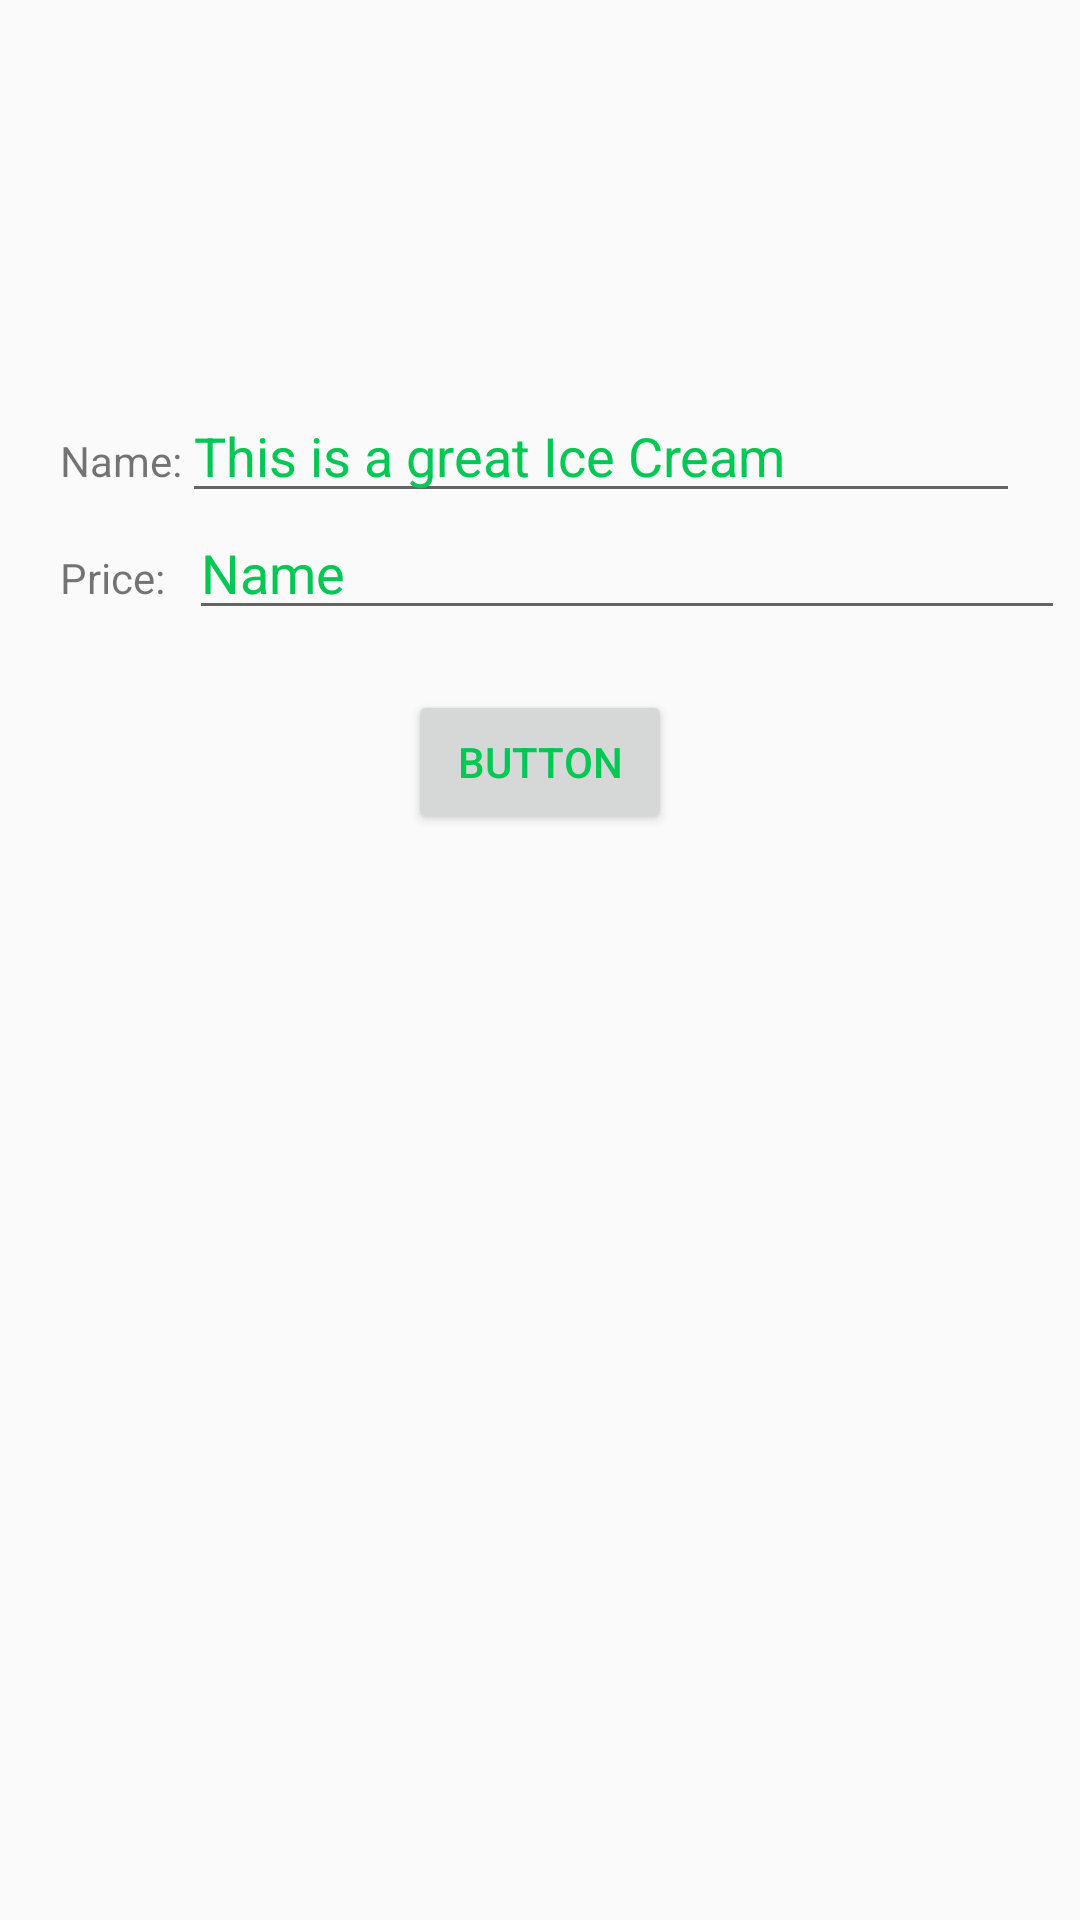

This screen was rendered from an Android layout file. Write that file and the resources it references.
<!-- AndroidManifest.xml: application theme AppTheme -->
<!-- res/layout/activity_main2.xml -->
<?xml version="1.0" encoding="utf-8"?>
<android.support.constraint.ConstraintLayout xmlns:android="http://schemas.android.com/apk/res/android"
    xmlns:app="http://schemas.android.com/apk/res-auto"
    xmlns:tools="http://schemas.android.com/tools"
    android:layout_width="match_parent"
    android:layout_height="match_parent"
    tools:context="com.keychain.mdtheme.constraints.Main2Activity"
    tools:layout_editor_absoluteY="81dp"
    tools:layout_editor_absoluteX="0dp">

    <ImageView
        android:id="@+id/imageView5"
        android:layout_width="309dp"
        android:layout_height="84dp"
        android:scaleType="fitCenter"
        app:srcCompat="@drawable/rock"
        android:layout_marginLeft="10dp"
        app:layout_constraintLeft_toLeftOf="parent"
        android:layout_marginRight="10dp"
        app:layout_constraintRight_toRightOf="parent"
        app:layout_constraintTop_toTopOf="parent"
        android:layout_marginTop="10dp" />

    <TextView
        android:id="@+id/textView4"
        android:layout_width="wrap_content"
        android:layout_height="wrap_content"
        android:layout_marginLeft="20dp"
        android:layout_marginTop="50dp"
        android:text="Name:"
        app:layout_constraintLeft_toLeftOf="parent"
        app:layout_constraintTop_toBottomOf="@+id/imageView5" />

    <EditText
        android:id="@+id/editText2"
        android:layout_width="0dp"
        android:layout_height="wrap_content"
        android:layout_marginLeft="0dp"
        android:layout_marginRight="20dp"
        android:ems="10"
        android:inputType="textEmailAddress"
        android:text="This is a great Ice Cream"
        app:layout_constraintHorizontal_bias="0.0"
        app:layout_constraintLeft_toRightOf="@+id/textView4"
        app:layout_constraintRight_toRightOf="parent"
        app:layout_constraintBaseline_toBaselineOf="@+id/textView4" />

    <TextView
        android:id="@+id/textView5"
        android:layout_width="wrap_content"
        android:layout_height="wrap_content"
        android:text="Price:"
        android:layout_marginTop="20dp"
        app:layout_constraintTop_toBottomOf="@+id/textView4"
        android:layout_marginLeft="20dp"
        app:layout_constraintLeft_toLeftOf="parent" />

    <EditText
        android:id="@+id/editText3"
        android:layout_width="0dp"
        android:layout_height="wrap_content"
        android:ems="10"
        android:inputType="textPersonName"
        android:text="Name"
        android:layout_marginRight="5dp"
        app:layout_constraintRight_toRightOf="parent"
        app:layout_constraintLeft_toRightOf="@+id/textView5"
        android:layout_marginLeft="8dp"
        app:layout_constraintBaseline_toBaselineOf="@+id/textView5"
        app:layout_constraintHorizontal_bias="0.0" />

    <Button
        android:id="@+id/button2"
        android:layout_width="wrap_content"
        android:layout_height="wrap_content"
        android:text="Button"
        android:layout_marginRight="8dp"
        app:layout_constraintRight_toRightOf="parent"
        android:layout_marginLeft="8dp"
        app:layout_constraintLeft_toLeftOf="parent"
        android:layout_marginTop="20dp"
        app:layout_constraintTop_toBottomOf="@+id/editText3" />

</android.support.constraint.ConstraintLayout>
<!-- resources referenced by this layout -->
<resources>
  <style name="AppTheme" parent="Theme.AppCompat.Light">
          
          <item name="colorPrimary">@color/colorPrimary</item>
          <item name="colorPrimaryDark">@color/colorPrimaryDark</item>
          <item name="colorAccent">@color/colorAccent</item>
          <item name="android:textColorPrimary">@color/text_primary_color</item>
      </style>
  <color name="colorPrimary">#3F51B5</color>
  <color name="colorPrimaryDark">#303F9F</color>
  <color name="colorAccent">#533dfc</color>
  <color name="text_primary_color">#00c853</color>
</resources>
